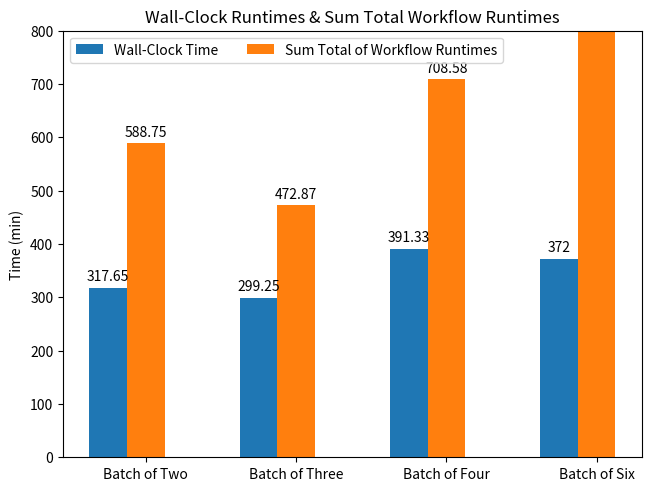

Write the Python code that produced this figure.
import numpy as np
import matplotlib.pyplot as plt

batch_of_two_total_individual_runtimes = 588.75 # minutes
batch_of_two_total_wall_clock_time = 317.65 # minutes

batch_of_three_total_individual_runtimes = 472.87 # minutes
batch_of_three_total_wall_clock_time = 299.25 # minutes

batch_of_four_total_individual_runtimes = 708.58 # minutes
batch_of_four_total_wall_clock_time = 391.33 # minutes

batch_of_six_total_individual_runtimes = 994 # minutes
batch_of_six_total_wall_clock_time = 372 # minutes

batches = ("Batch of Two", "Batch of Three", "Batch of Four", "Batch of Six")
batch_times = {
    'Wall-Clock Time': (batch_of_two_total_wall_clock_time, batch_of_three_total_wall_clock_time, batch_of_four_total_wall_clock_time, batch_of_six_total_wall_clock_time),
    'Sum Total of Workflow Runtimes': (batch_of_two_total_individual_runtimes, batch_of_three_total_individual_runtimes, batch_of_four_total_individual_runtimes, batch_of_six_total_individual_runtimes)
}

x = np.arange(len(batches))
width_of_bars = 0.25
multiplier = 0

fig, ax = plt.subplots(layout='constrained')

for attribute, measurement in batch_times.items():
    offset = width_of_bars*multiplier
    rects = ax.bar(x + offset, measurement, width=width_of_bars, label=attribute)
    ax.bar_label(rects, padding=3)
    multiplier += 1
    
ax.set_ylabel('Time (min)')
ax.set_title('Wall-Clock Runtimes & Sum Total Workflow Runtimes')
ax.set_xticks(x + width_of_bars, batches)
ax.legend(loc='upper left', ncols=3)
ax.set_ylim(0, 800)

plt.show()